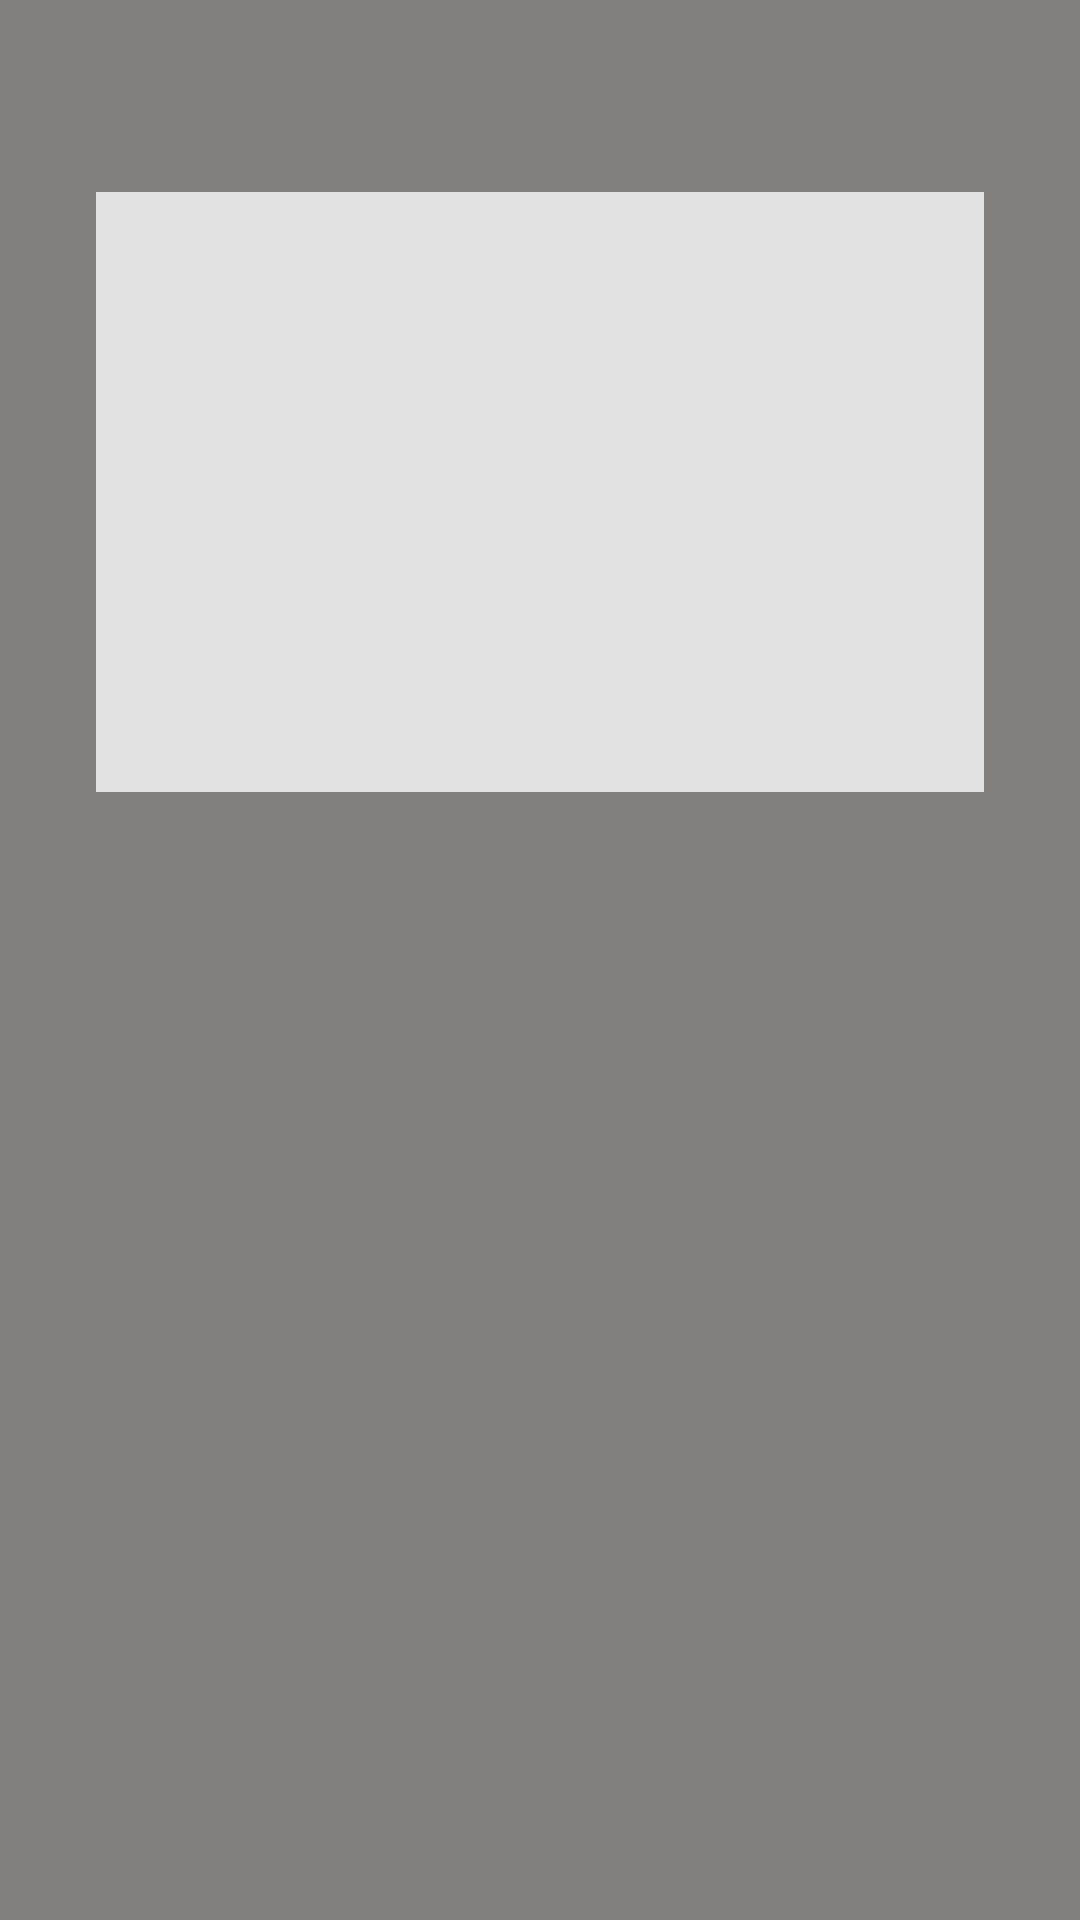

Layout XML and referenced resources for this Android screen:
<!-- AndroidManifest.xml: application theme AppTheme.NoActionBar -->
<!-- res/layout/fragment_working_selection.xml -->
<?xml version="1.0" encoding="utf-8"?>
<androidx.constraintlayout.widget.ConstraintLayout xmlns:android="http://schemas.android.com/apk/res/android"
    xmlns:app="http://schemas.android.com/apk/res-auto"
    xmlns:tools="http://schemas.android.com/tools"
    android:layout_width="match_parent"
    android:layout_height="match_parent"
    android:background="#D3FCF9F9"
    tools:context=".WorkingSelectionFragment">

    <FrameLayout
        android:id="@+id/buttonBar"
        android:layout_width="match_parent"
        android:layout_height="match_parent"
        android:background="#E6757373"
        tools:layout_editor_absoluteX="32dp"
        tools:layout_editor_absoluteY="68dp">

    </FrameLayout>

    <androidx.constraintlayout.widget.ConstraintLayout
        android:id="@+id/popup"
        android:layout_width="0dp"
        android:layout_height="200dp"
        android:layout_marginStart="32dp"
        android:layout_marginTop="64dp"
        android:layout_marginEnd="32dp"
        android:background="#F5E7E6E6"
        app:layout_constraintEnd_toEndOf="parent"
        app:layout_constraintStart_toStartOf="parent"
        app:layout_constraintTop_toTopOf="parent">

    </androidx.constraintlayout.widget.ConstraintLayout>
</androidx.constraintlayout.widget.ConstraintLayout>
<!-- resources referenced by this layout -->
<resources>
  <style name="AppTheme.NoActionBar">
                  <item name="windowActionBar">false</item>
                  <item name="windowNoTitle">true</item>
              </style>
</resources>
